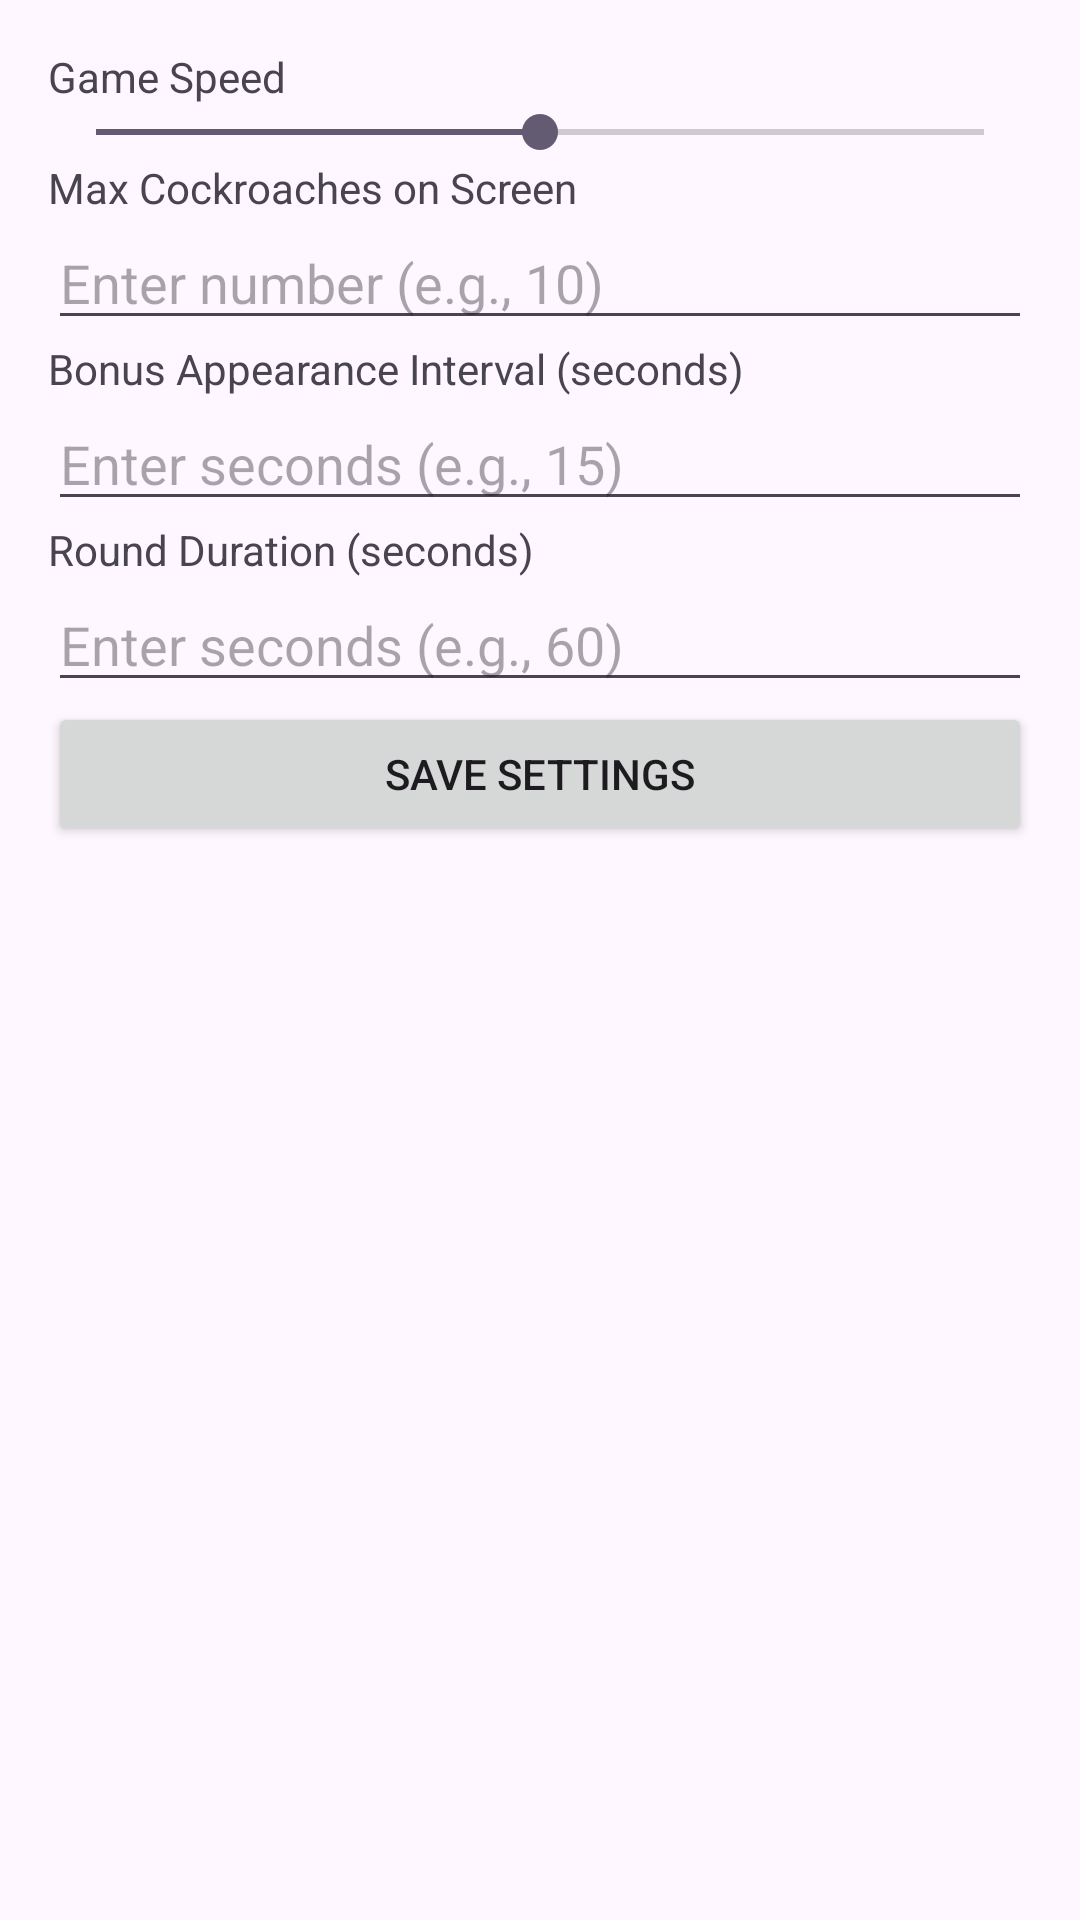

Write the Android layout XML for this screen, with the resource values it uses.
<!-- AndroidManifest.xml: application theme Theme.BugsGame -->
<!-- res/layout/fragment_settings.xml -->
<?xml version="1.0" encoding="utf-8"?>
<LinearLayout
    xmlns:android="http://schemas.android.com/apk/res/android"
    android:layout_width="match_parent"
    android:layout_height="match_parent"
    android:orientation="vertical"
    android:padding="16dp">

    <TextView
        android:layout_width="wrap_content"
        android:layout_height="wrap_content"
        android:text="Game Speed" />
    <SeekBar
        android:id="@+id/sbGameSpeed"
        android:layout_width="match_parent"
        android:layout_height="wrap_content"
        android:max="100"
        android:progress="50" />

    <TextView
        android:layout_width="wrap_content"
        android:layout_height="wrap_content"
        android:text="Max Cockroaches on Screen" />
    <EditText
        android:id="@+id/etMaxCockroaches"
        android:layout_width="match_parent"
        android:layout_height="wrap_content"
        android:inputType="number"
        android:hint="Enter number (e.g., 10)" />

    <TextView
        android:layout_width="wrap_content"
        android:layout_height="wrap_content"
        android:text="Bonus Appearance Interval (seconds)" />
    <EditText
        android:id="@+id/etBonusInterval"
        android:layout_width="match_parent"
        android:layout_height="wrap_content"
        android:inputType="number"
        android:hint="Enter seconds (e.g., 15)" />

    <TextView
        android:layout_width="wrap_content"
        android:layout_height="wrap_content"
        android:text="Round Duration (seconds)" />
    <EditText
        android:id="@+id/etRoundDuration"
        android:layout_width="match_parent"
        android:layout_height="wrap_content"
        android:inputType="number"
        android:hint="Enter seconds (e.g., 60)" />

    <Button
        android:id="@+id/btnSaveSettings"
        android:layout_width="match_parent"
        android:layout_height="wrap_content"
        android:text="Save Settings" />

</LinearLayout>
<!-- resources referenced by this layout -->
<resources>
  <style name="Theme.BugsGame" parent="Base.Theme.BugsGame" />
  <style name="Base.Theme.BugsGame" parent="Theme.Material3.DayNight.NoActionBar">
          
          
      </style>
</resources>
